Photos from the image-classification dataset "ecg_images" in the GitHub repository SiddhiDeshmukh310/CardioScan. Its 2 classes are: abnormal, normal.

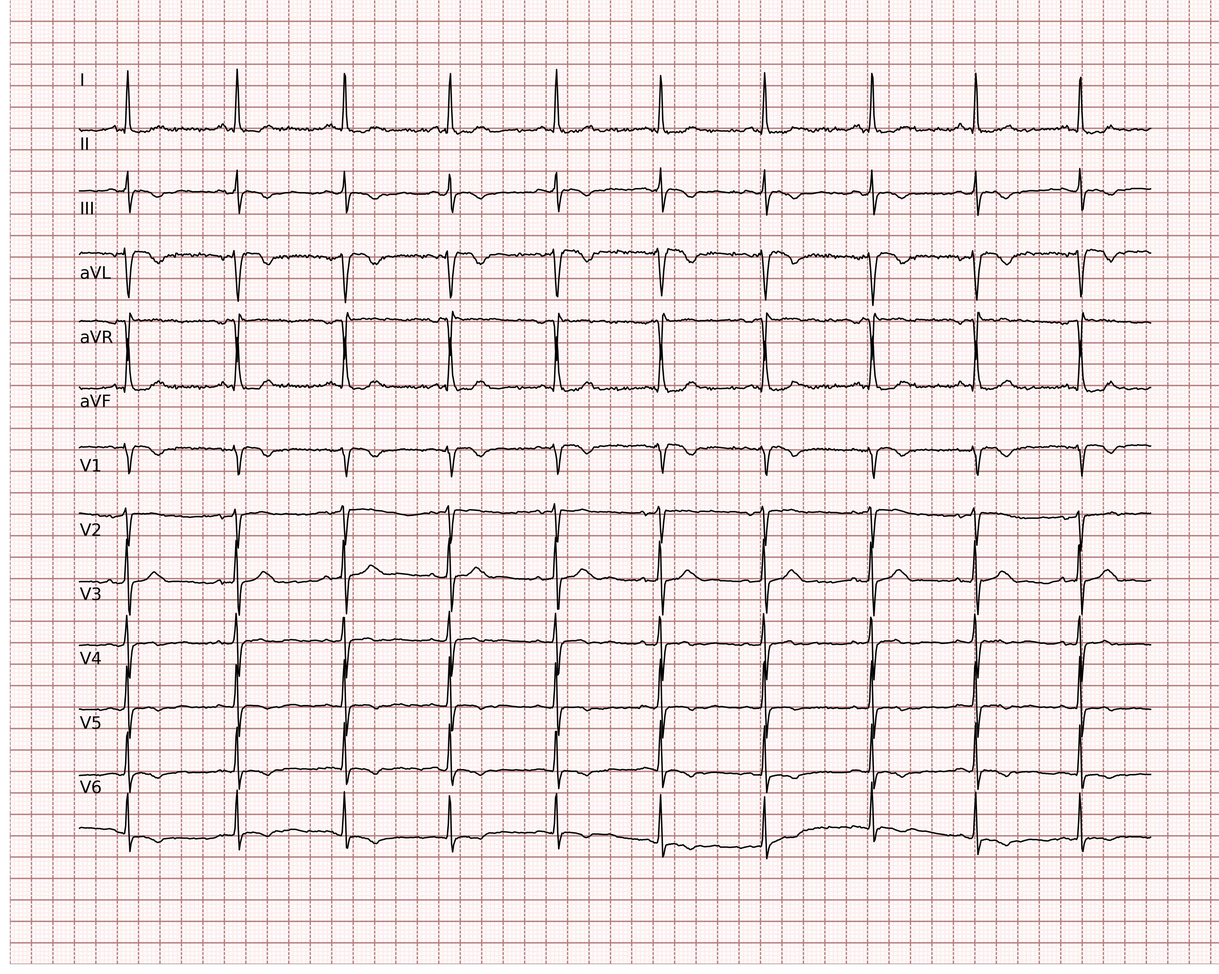
Label: abnormal

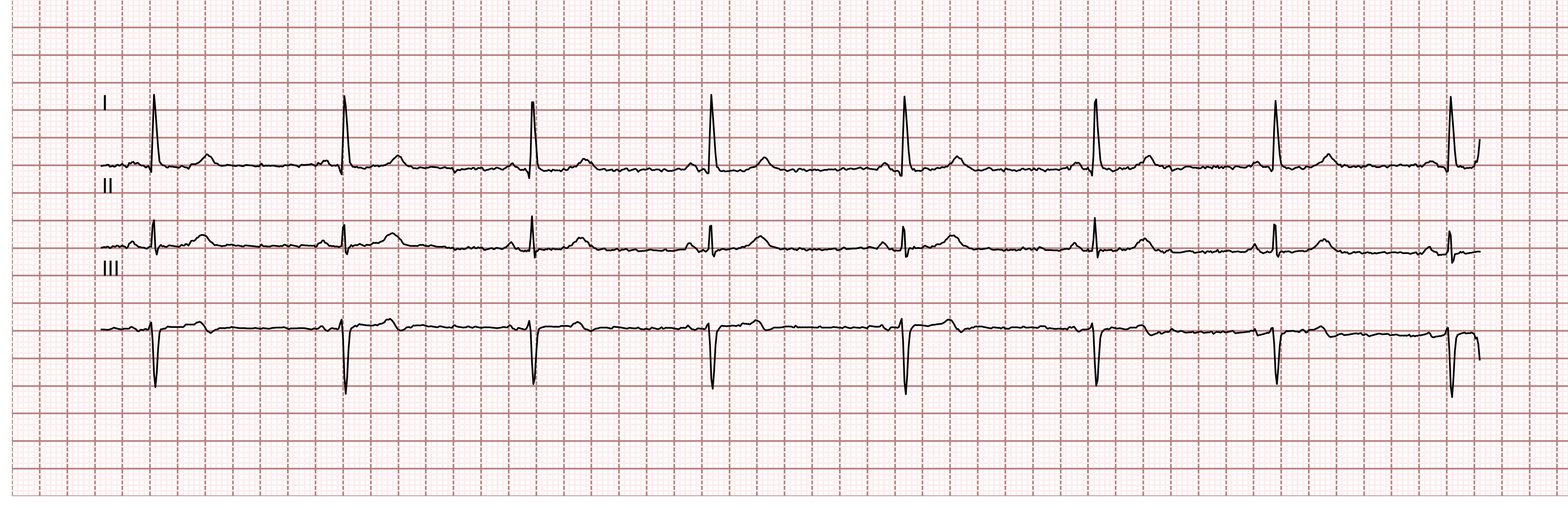
Label: normal

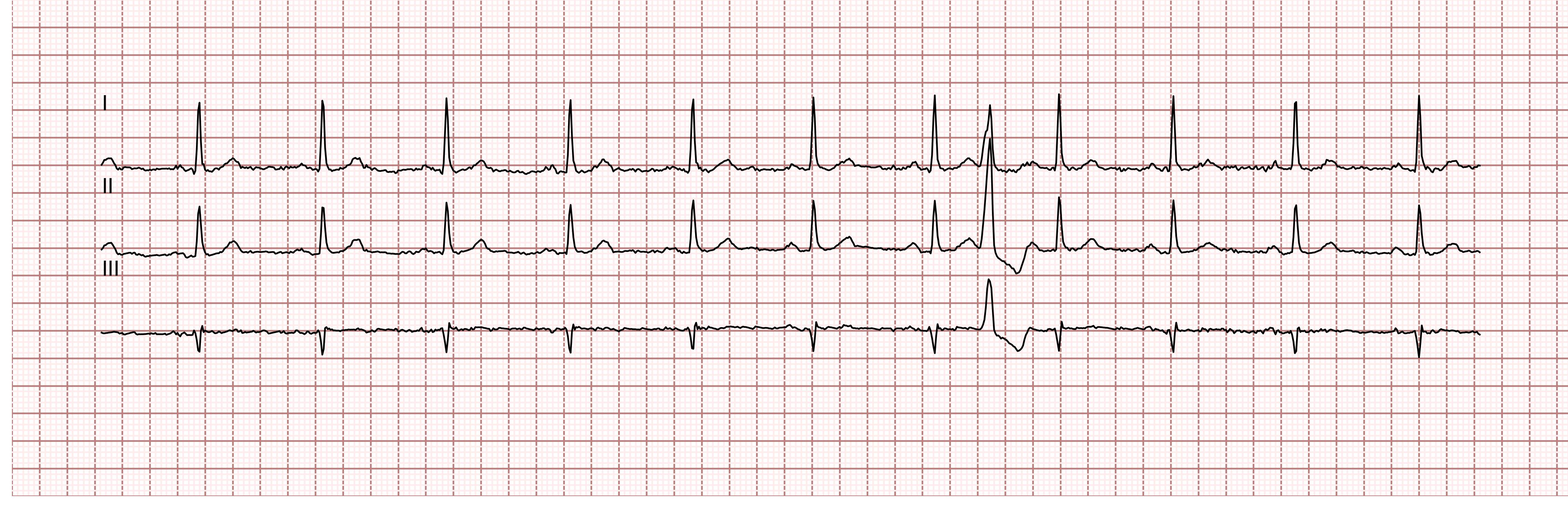
Label: normal

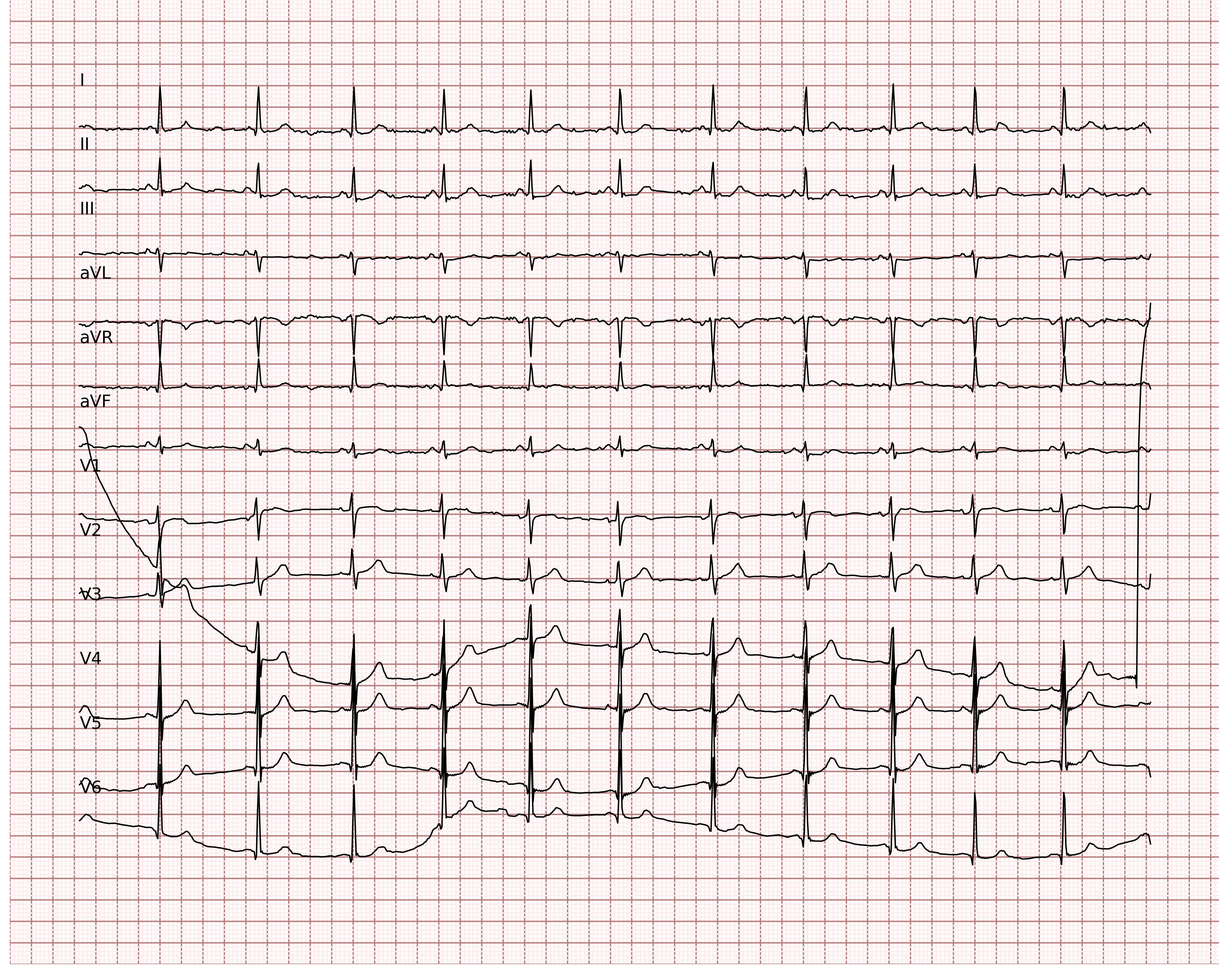
Label: abnormal

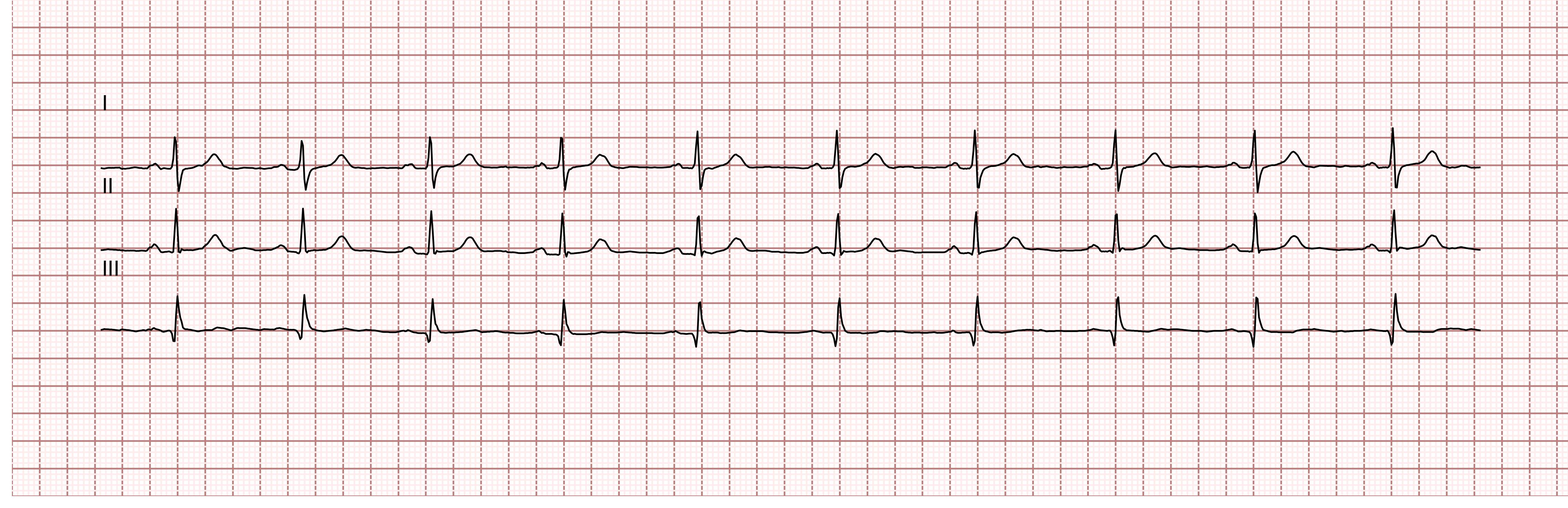
Label: normal

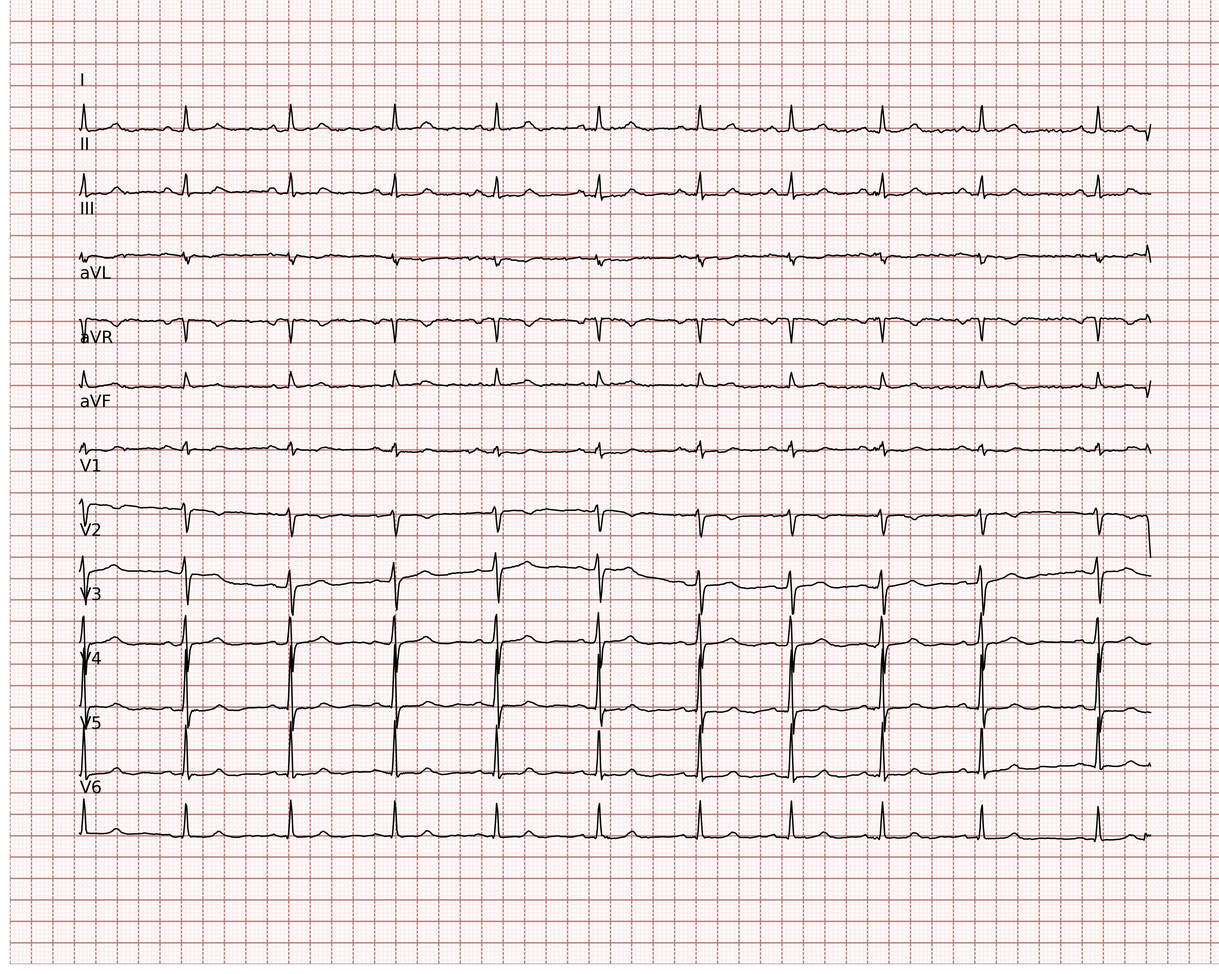
Label: normal
